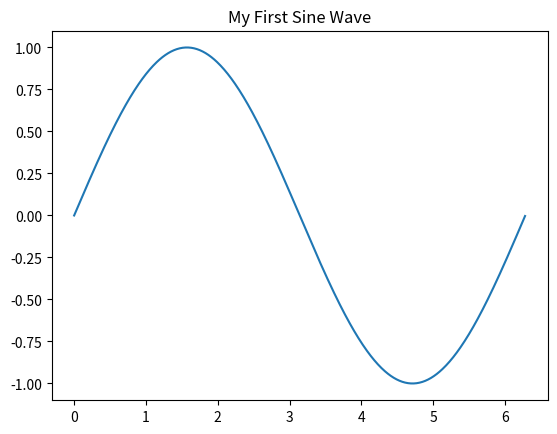

This figure's Python source:
import matplotlib.pyplot as plt
import math

x_list = []  # x座標の値を入れるリスト
y_list = []  # y座標の値を入れるリスト
angle = 0    # 角度（ラジアン）。0から2πまで増やしていく
while angle < 2 * math.pi:
    x_list.append(angle)
    y_list.append(math.sin(angle))
    angle += 0.01

# 座標の数を表示する
print(len(x_list))

# 描画する
plt.plot(x_list, y_list)
plt.title("My First Sine Wave")
plt.show()
